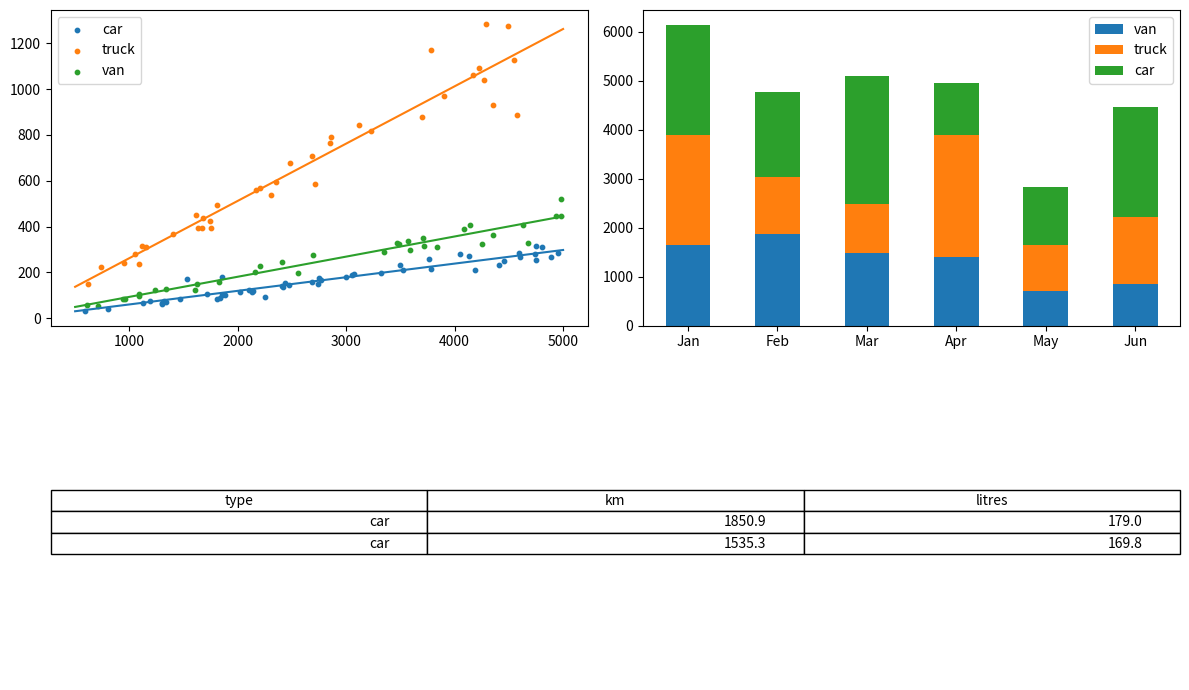

Source code (Python):
# Fleet report: fuel efficiency scatter by vehicle type with fitted lines, monthly fuel cost stacked bars, and outlier table.
import numpy as np
import pandas as pd
import matplotlib.pyplot as plt

rng = np.random.default_rng(217)
df = pd.DataFrame({"type": rng.choice(["van", "truck", "car"], 120), "km": rng.uniform(500, 5000, 120)})
df["litres"] = df["km"] * df["type"].map({"van": 0.09, "truck": 0.25, "car": 0.06}) * rng.normal(1, 0.1, 120)
df.loc[[5, 50], "litres"] *= 1.8
fig = plt.figure(figsize=(12, 7))
a = fig.add_subplot(2, 2, 1)
for kind, g in df.groupby("type"):
    sc = a.scatter(g["km"], g["litres"], s=10, label=kind)
    k, b0 = np.polyfit(g["km"], g["litres"], 1)
    a.plot([500, 5000], [500 * k + b0, 5000 * k + b0], color=sc.get_facecolor()[0])
a.legend()
b = fig.add_subplot(2, 2, 2)
monthly = pd.DataFrame(rng.gamma(5, 300, (6, 3)), columns=["van", "truck", "car"], index=["Jan", "Feb", "Mar", "Apr", "May", "Jun"])
monthly.plot(kind="bar", stacked=True, ax=b, rot=0)
c = fig.add_subplot(2, 1, 2); c.axis("off")
ratio = df["litres"] / df["km"] / df["type"].map(df.groupby("type").apply(lambda g: (g["litres"] / g["km"]).median(), include_groups=False))
out = df[ratio > 1.4].round(1)
c.table(cellText=out.values, colLabels=out.columns, loc="center")
fig.tight_layout()
print(len(out), monthly.sum().round(1).to_dict())
fig.savefig("fleet.png", dpi=50)
